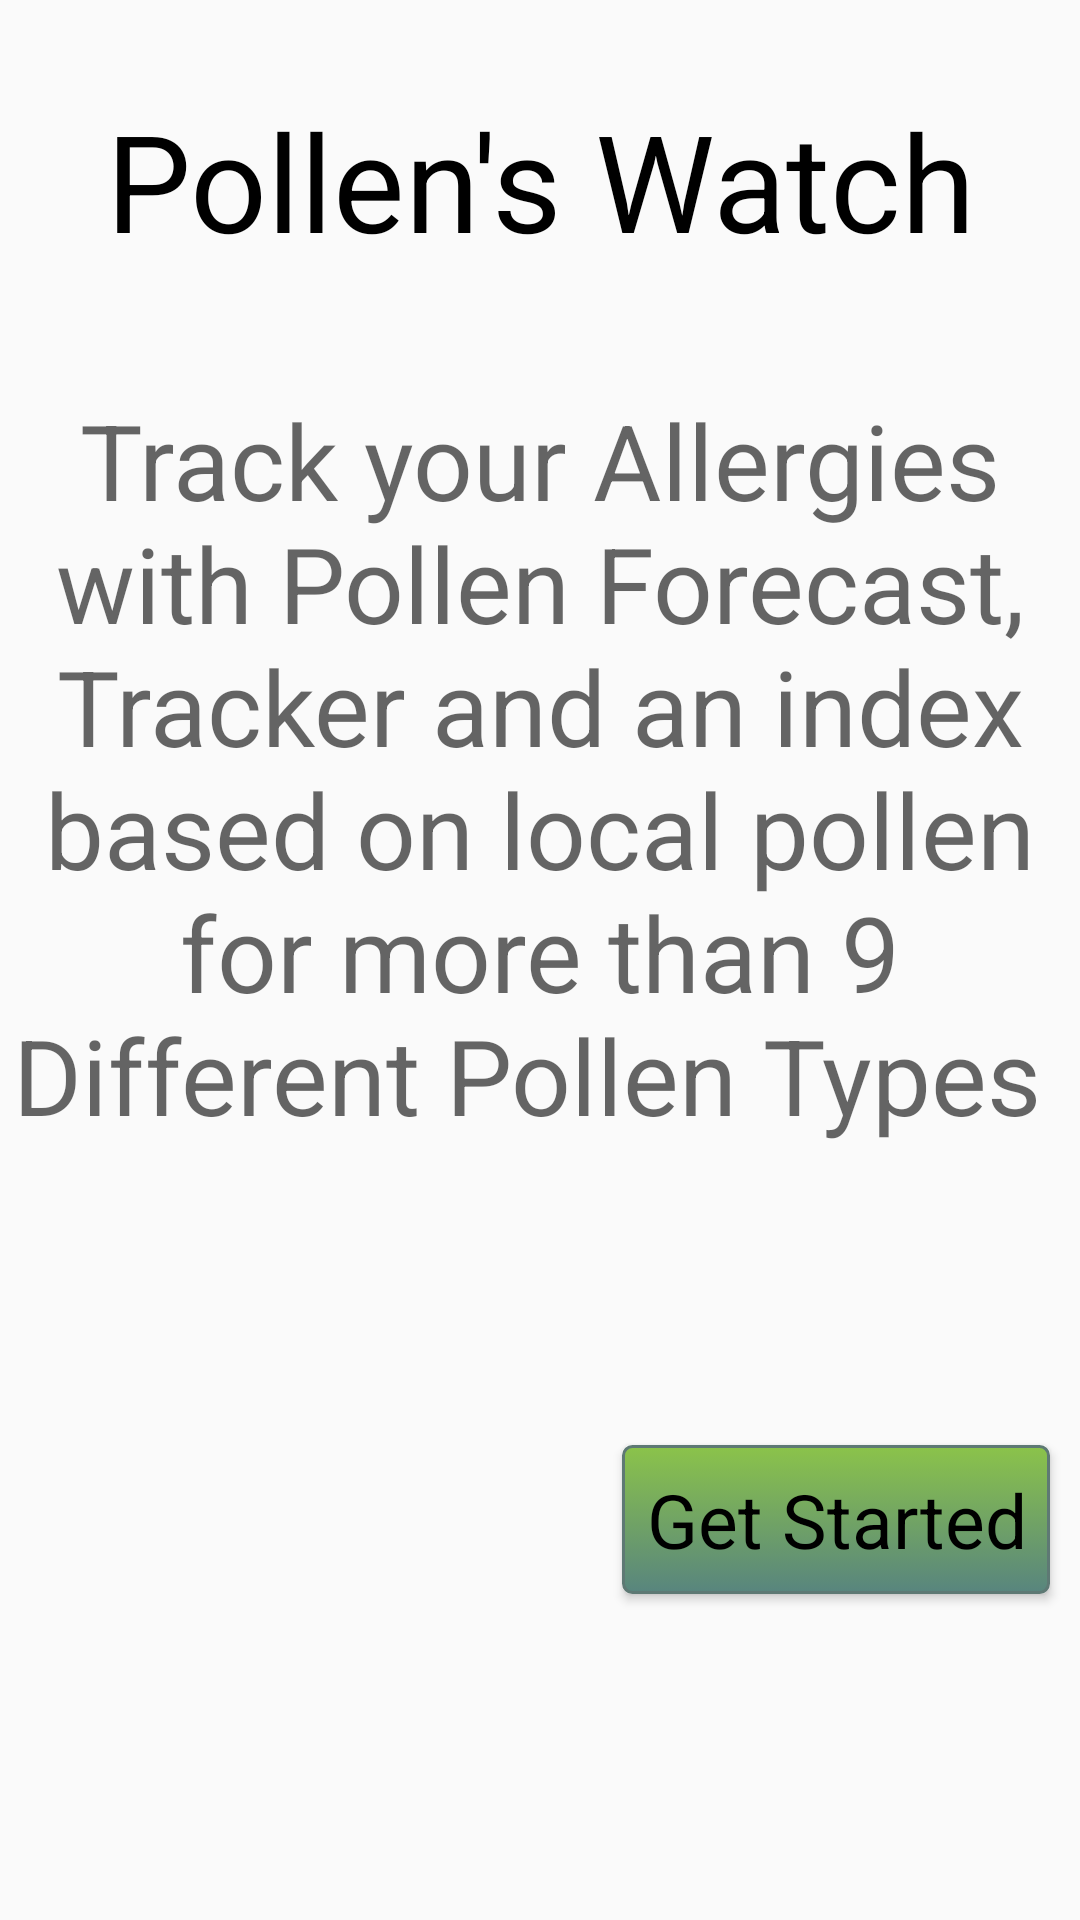

Android layout source for this screen:
<!-- AndroidManifest.xml: activity theme Theme.AppCompat.DayNight.NoActionBar -->
<!-- res/layout/activity_main.xml -->
<?xml version="1.0" encoding="utf-8"?>
<androidx.constraintlayout.widget.ConstraintLayout xmlns:android="http://schemas.android.com/apk/res/android"
    xmlns:app="http://schemas.android.com/apk/res-auto"
    xmlns:tools="http://schemas.android.com/tools"
    android:layout_width="match_parent"
    android:layout_height="match_parent"
    tools:context=".MainActivity" >

    <ImageView
        android:id="@+id/imageView2"
        android:layout_width="match_parent"
        android:layout_height="match_parent"
        android:scaleType="centerCrop"
        app:srcCompat="@drawable/front"
        tools:layout_editor_absoluteX="-104dp"
        tools:layout_editor_absoluteY="0dp" />

    <LinearLayout
        android:layout_width="match_parent"
        android:layout_height="match_parent"
        android:orientation="vertical">

        <Space
            android:layout_width="match_parent"
            android:layout_height="30dp" />

        <TextView
            android:id="@+id/textView"
            android:layout_width="match_parent"
            android:layout_height="wrap_content"
            android:gravity="center"
            android:text="Pollen's Watch"
            android:textAppearance="@style/TextAppearance.AppCompat.Display2"
            android:textColor="#000000"
            tools:text="Pollen's Watch" />

        <Space
            android:layout_width="match_parent"
            android:layout_height="40dp" />

        <TextView
            android:id="@+id/textView2"
            android:layout_width="match_parent"
            android:layout_height="wrap_content"
            android:gravity="center"
            android:text="Track your Allergies with Pollen Forecast, Tracker and an index based on local pollen for more than 9 Different Pollen Types "
            android:textAppearance="@style/TextAppearance.AppCompat.Display3"
            android:textSize="35sp" />

        <Space
            android:layout_width="match_parent"
            android:layout_height="100dp" />

        <androidx.appcompat.widget.AppCompatButton
            android:id="@+id/startedId"
            android:layout_width="wrap_content"
            android:layout_height="wrap_content"
            android:layout_gravity="right"
            android:layout_marginRight="10dp"
            android:background="@drawable/button"
            android:onClick="clickStarted"
            android:padding="8dp"
            android:shadowRadius="15"
            android:text="Get Started"
            android:textAppearance="@style/TextAppearance.AppCompat.Body1"
            android:textColor="@color/colorBlack"
            android:textSize="25dp" />


    </LinearLayout>
</androidx.constraintlayout.widget.ConstraintLayout>
<!-- resources referenced by this layout -->
<resources>
  <color name="colorBlack">#000000</color>
  <!-- drawable button (drawable) -->
  <?xml version="1.0" encoding="utf-8"?>
  <selector xmlns:android="http://schemas.android.com/apk/res/android">
  
      <item android:state_pressed="true" >
          <shape android:shape="rectangle"  >
              <corners android:radius="5dp" />
              <stroke android:width="1dip" android:color="#5e7974" />
              <gradient android:angle="-90" android:startColor="#345953" android:endColor="#689a92"  />
          </shape>
      </item>
      <item android:state_focused="true">
          <shape android:shape="rectangle"  >
              <corners android:radius="3dip" />
              <stroke android:width="1dip" android:color="#5e7974" />
              <solid android:color="#58857e"/>
          </shape>
      </item>
      <item >
          <shape android:shape="rectangle"  >
              <corners android:radius="3dip" />
              <stroke android:width="1dip" android:color="#5e7974" />
              <gradient android:angle="-90" android:startColor="#8BC34A" android:endColor="#58857e" />
          </shape>
      </item>
  </selector>
  <!-- drawable front: png bitmap (drawable, 527321 bytes) -->
</resources>
